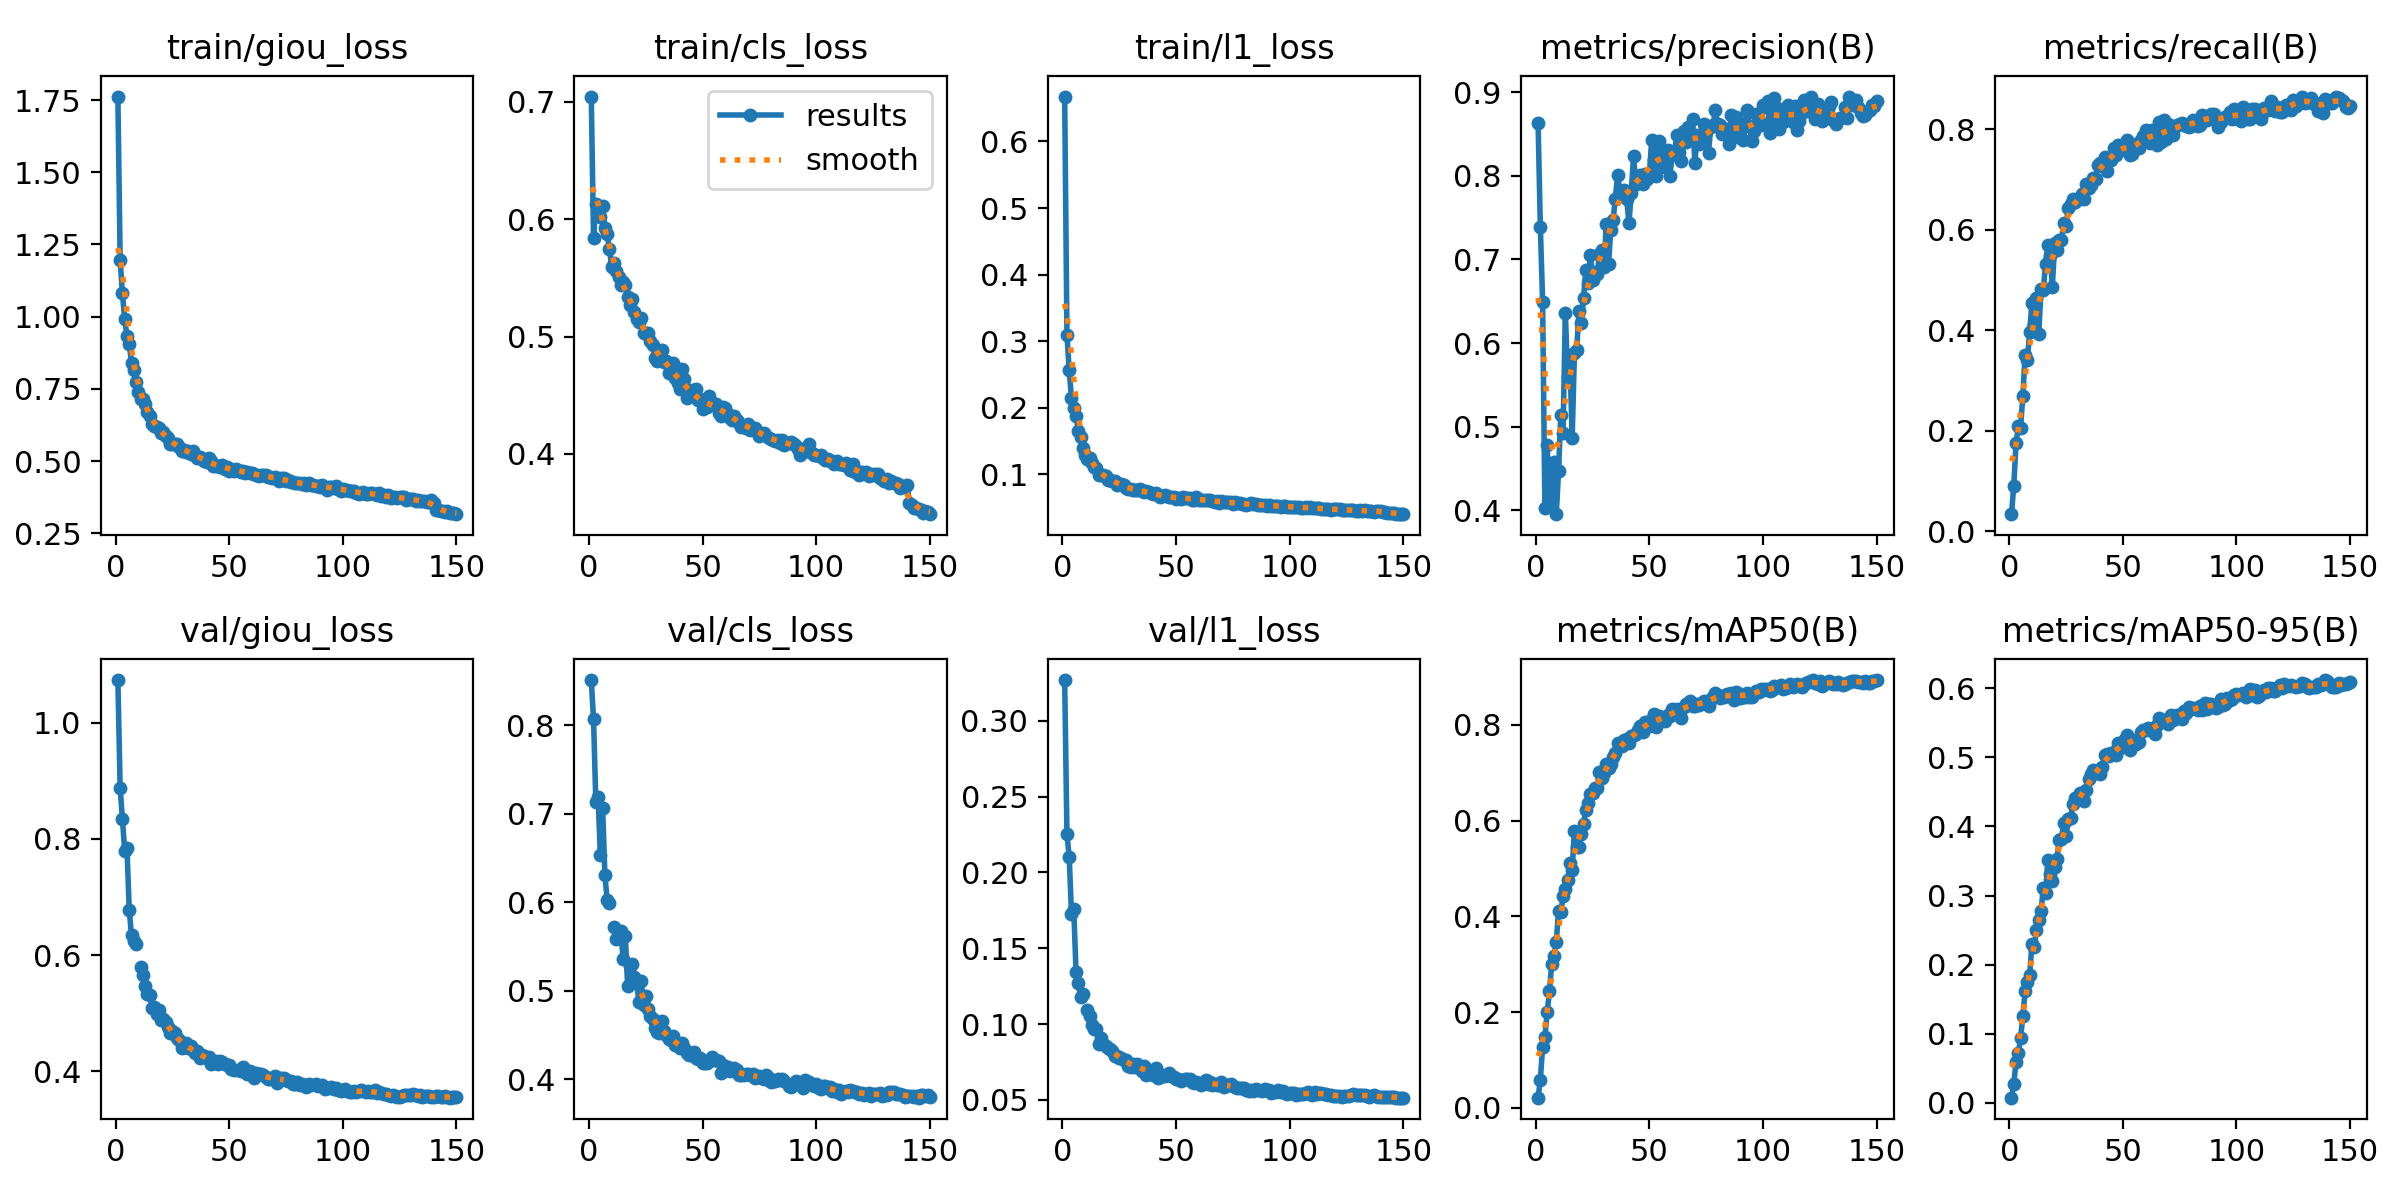

Source data for this figure (header and first rows):
epoch, time, train/giou_loss, train/cls_loss, train/l1_loss, metrics/precision(B), metrics/recall(B), metrics/mAP50(B), metrics/mAP50-95(B), val/giou_loss, val/cls_loss, val/l1_loss, lr/pg0, lr/pg1, lr/pg2
1, 251.9, 1.762, 0.7046, 0.6675, 0.8638, 0.03351, 0.0211, 0.0075, 1.073, 0.8512, 0.3268, 0.0003329, 0.0003329, 0.0003329
2, 491.7, 1.197, 0.5839, 0.3098, 0.7387, 0.089, 0.05831, 0.02733, 0.8879, 0.8068, 0.2251, 0.0006618, 0.0006618, 0.0006618
3, 770.3, 1.08, 0.6126, 0.2559, 0.6495, 0.1744, 0.1276, 0.05873, 0.8339, 0.7138, 0.2101, 0.0009864, 0.0009864, 0.0009864
4, 1065, 0.9917, 0.6096, 0.2137, 0.4023, 0.2082, 0.1477, 0.07213, 0.7797, 0.7191, 0.1726, 0.0009802, 0.0009802, 0.0009802
5, 1304, 0.9334, 0.6015, 0.1998, 0.4776, 0.2058, 0.1991, 0.09334, 0.7848, 0.6532, 0.1756, 0.0009736, 0.0009736, 0.0009736
6, 1537, 0.9066, 0.6111, 0.187, 0.4055, 0.2692, 0.2432, 0.1254, 0.6772, 0.7063, 0.1343, 0.000967, 0.000967, 0.000967
7, 1770, 0.8404, 0.5924, 0.1655, 0.414, 0.3503, 0.3006, 0.1618, 0.6343, 0.6303, 0.1272, 0.0009604, 0.0009604, 0.0009604
8, 2002, 0.8162, 0.5871, 0.155, 0.4577, 0.3413, 0.3161, 0.1755, 0.6239, 0.6024, 0.1177, 0.0009538, 0.0009538, 0.0009538
9, 2234, 0.7725, 0.5746, 0.1397, 0.3951, 0.3964, 0.3465, 0.1855, 0.6198, 0.5986, 0.12, 0.0009472, 0.0009472, 0.0009472
10, 2466, 0.7399, 0.5594, 0.1286, 0.4462, 0.4544, 0.4117, 0.2299, nan, nan, nan, 0.0009406, 0.0009406, 0.0009406
11, 2697, 0.7159, 0.5624, 0.1234, 0.5142, 0.4101, 0.4083, 0.2257, 0.58, 0.5722, 0.1093, 0.000934, 0.000934, 0.000934
12, 2929, 0.714, 0.5563, 0.1238, 0.4928, 0.4634, 0.4415, 0.2499, 0.5665, 0.5584, 0.1051, 0.0009274, 0.0009274, 0.0009274
13, 3161, 0.6965, 0.5506, 0.1163, 0.6365, 0.3918, 0.4564, 0.264, 0.5462, 0.5607, 0.09919, 0.0009208, 0.0009208, 0.0009208
14, 3392, 0.6706, 0.5439, 0.1103, 0.5591, 0.4825, 0.4748, 0.2777, 0.5333, 0.5674, 0.09666, 0.0009142, 0.0009142, 0.0009142
15, 3623, 0.6547, 0.5463, 0.1085, 0.5843, 0.4802, 0.5108, 0.3104, 0.5313, 0.5364, 0.09675, 0.0009076, 0.0009076, 0.0009076
16, 3855, 0.6271, 0.5436, 0.09842, 0.4857, 0.5311, 0.4972, 0.3041, 0.5098, 0.562, 0.08698, 0.000901, 0.000901, 0.000901
17, 4085, 0.6203, 0.5335, 0.09912, 0.5883, 0.5699, 0.5789, 0.3513, 0.5111, 0.5054, 0.09055, 0.0008944, 0.0008944, 0.0008944
18, 4316, 0.6187, 0.5268, 0.09809, 0.5914, 0.5481, 0.5447, 0.3318, 0.4982, 0.5279, 0.08683, 0.0008878, 0.0008878, 0.0008878
19, 4548, 0.6153, 0.5324, 0.09645, 0.6389, 0.4859, 0.5455, 0.3206, 0.5053, 0.5299, 0.08543, 0.0008812, 0.0008812, 0.0008812
20, 4779, 0.5978, 0.5207, 0.09139, 0.6238, 0.5736, 0.5719, 0.3409, 0.489, 0.5159, 0.08444, 0.0008746, 0.0008746, 0.0008746
21, 5011, 0.5996, 0.515, 0.09178, 0.6539, 0.5599, 0.5934, 0.3531, 0.4896, 0.5091, 0.08329, 0.000868, 0.000868, 0.000868
22, 5242, 0.5861, 0.5121, 0.0892, 0.6876, 0.5802, 0.6226, 0.3808, 0.4843, 0.4869, 0.08196, 0.0008614, 0.0008614, 0.0008614
23, 5473, 0.5809, 0.5158, 0.09009, 0.672, 0.5795, 0.6372, 0.3821, 0.4771, 0.5113, 0.07909, 0.0008548, 0.0008548, 0.0008548
24, 5705, 0.5583, 0.5032, 0.08383, 0.7054, 0.6127, 0.6561, 0.4054, 0.466, 0.4839, 0.07897, 0.0008482, 0.0008482, 0.0008482
25, 5937, 0.5609, 0.5032, 0.08469, 0.6754, 0.6063, 0.6574, 0.3869, 0.4701, 0.4943, 0.07794, 0.0008416, 0.0008416, 0.0008416
26, 6168, 0.5589, 0.503, 0.0845, 0.6847, 0.6435, 0.6687, 0.4107, 0.4656, 0.4794, 0.07767, 0.000835, 0.000835, 0.000835
27, 6400, 0.5591, 0.4959, 0.0831, 0.6827, 0.6519, 0.6679, 0.4115, 0.4581, 0.4715, 0.07655, 0.0008284, 0.0008284, 0.0008284
28, 6632, 0.5494, 0.4928, 0.07898, 0.7061, 0.6613, 0.7007, 0.4326, 0.4545, 0.4682, 0.07609, 0.0008218, 0.0008218, 0.0008218
29, 6864, 0.5339, 0.4815, 0.07801, 0.711, 0.6558, 0.6879, 0.4405, 0.4395, 0.458, 0.07249, 0.0008152, 0.0008152, 0.0008152
30, 7095, 0.5384, 0.479, 0.07723, 0.6908, 0.659, 0.7003, 0.439, 0.4413, 0.4536, 0.07178, 0.0008086, 0.0008086, 0.0008086
31, 7327, 0.5332, 0.4857, 0.07654, 0.7429, 0.6631, 0.7173, 0.4482, 0.4486, 0.452, 0.07362, 0.000802, 0.000802, 0.000802
32, 7558, 0.5357, 0.4887, 0.07616, 0.695, 0.6708, 0.7093, 0.4457, 0.4402, 0.4663, 0.0715, 0.0007954, 0.0007954, 0.0007954
33, 7790, 0.5255, 0.478, 0.07594, 0.7353, 0.6614, 0.7173, 0.4373, 0.4436, 0.4547, 0.07355, 0.0007888, 0.0007888, 0.0007888
34, 8021, 0.5353, 0.4789, 0.07772, 0.7472, 0.6899, 0.7329, 0.4532, 0.4375, 0.4497, 0.07138, 0.0007822, 0.0007822, 0.0007822
35, 8253, 0.5197, 0.4693, 0.07401, 0.7728, 0.6831, 0.7419, 0.4685, 0.4318, 0.4449, 0.06938, 0.0007756, 0.0007756, 0.0007756
36, 8485, 0.5118, 0.4719, 0.073, 0.8013, 0.6893, 0.7611, 0.4754, 0.4347, 0.444, 0.07217, 0.000769, 0.000769, 0.000769
37, 8716, 0.5132, 0.4771, 0.0745, 0.7812, 0.7036, 0.758, 0.4822, 0.423, 0.4488, 0.06624, 0.0007624, 0.0007624, 0.0007624
38, 8948, 0.5071, 0.4647, 0.0728, 0.7815, 0.7009, 0.7563, 0.4769, 0.429, 0.439, 0.06945, 0.0007558, 0.0007558, 0.0007558
39, 9180, 0.4999, 0.4607, 0.0713, 0.783, 0.7284, 0.7689, 0.4814, 0.4269, 0.4384, 0.06909, 0.0007492, 0.0007492, 0.0007492
40, 9412, 0.4957, 0.4556, 0.06995, 0.7718, 0.7331, 0.7711, 0.4759, 0.4236, 0.435, 0.06666, 0.0007426, 0.0007426, 0.0007426
41, 9644, 0.5108, 0.4726, 0.07083, 0.7433, 0.7261, 0.7621, 0.4861, 0.4253, 0.4413, 0.07095, 0.000736, 0.000736, 0.000736
42, 9875, 0.4995, 0.4637, 0.06901, 0.7798, 0.7437, 0.7761, 0.5031, 0.4124, 0.4347, 0.06456, 0.0007294, 0.0007294, 0.0007294
43, 10107, 0.4816, 0.4479, 0.06533, 0.8236, 0.7173, 0.7778, 0.5043, 0.4147, 0.4291, 0.06514, 0.0007228, 0.0007228, 0.0007228
44, 10339, 0.4818, 0.4513, 0.06644, 0.791, 0.7403, 0.7808, 0.5021, 0.4171, 0.4275, 0.06623, 0.0007162, 0.0007162, 0.0007162
45, 10571, 0.4831, 0.4544, 0.06799, 0.7986, 0.7396, 0.79, 0.5069, 0.4129, 0.4292, 0.06565, 0.0007096, 0.0007096, 0.0007096
46, 10802, 0.4794, 0.4494, 0.06676, 0.8013, 0.7632, 0.7976, 0.5073, 0.4184, 0.4304, 0.06654, 0.000703, 0.000703, 0.000703
47, 11034, 0.4864, 0.4553, 0.06571, 0.79, 0.7478, 0.7845, 0.5029, 0.4169, 0.4243, 0.06746, 0.0006964, 0.0006964, 0.0006964
48, 11265, 0.4725, 0.4457, 0.06531, 0.8022, 0.7678, 0.8052, 0.5206, 0.4126, 0.4224, 0.06573, 0.0006898, 0.0006898, 0.0006898
49, 11497, 0.481, 0.4466, 0.06502, 0.7958, 0.7586, 0.7998, 0.5145, 0.4117, 0.424, 0.06506, 0.0006832, 0.0006832, 0.0006832
50, 11728, 0.4666, 0.4379, 0.06327, 0.8033, 0.7635, 0.7972, 0.5156, 0.4107, 0.4178, 0.06366, 0.0006766, 0.0006766, 0.0006766
51, 11960, 0.4742, 0.4417, 0.06454, 0.843, 0.7732, 0.8128, 0.5261, 0.4044, 0.4186, 0.06402, 0.00067, 0.00067, 0.00067
52, 12192, 0.466, 0.4397, 0.06269, 0.8197, 0.7788, 0.8227, 0.5329, 0.4027, 0.4185, 0.06249, 0.0006634, 0.0006634, 0.0006634
53, 12423, 0.4735, 0.4491, 0.06481, 0.8001, 0.7493, 0.7954, 0.5105, nan, nan, nan, 0.0006568, 0.0006568, 0.0006568
54, 12655, 0.4709, 0.4427, 0.06383, 0.8423, 0.7504, 0.8174, 0.5257, 0.4023, 0.4254, 0.06374, 0.0006502, 0.0006502, 0.0006502
55, 12887, 0.4629, 0.4422, 0.06346, 0.8107, 0.761, 0.811, 0.5209, 0.401, 0.4214, 0.0641, 0.0006436, 0.0006436, 0.0006436
56, 13118, 0.4653, 0.4427, 0.06474, 0.8175, 0.7703, 0.8119, 0.52, 0.4075, 0.4219, 0.06383, 0.000637, 0.000637, 0.000637
57, 13350, 0.4597, 0.4347, 0.0605, 0.8298, 0.7625, 0.8084, 0.5223, 0.3994, 0.4203, 0.06189, 0.0006304, 0.0006304, 0.0006304
58, 13581, 0.4608, 0.4319, 0.06121, 0.8314, 0.7794, 0.8208, 0.5372, 0.3959, 0.4065, 0.06123, 0.0006238, 0.0006238, 0.0006238
59, 13813, 0.4586, 0.44, 0.06483, 0.7999, 0.7857, 0.818, 0.5396, 0.4004, 0.4165, 0.06195, 0.0006172, 0.0006172, 0.0006172
60, 14044, 0.4576, 0.4393, 0.06142, 0.8253, 0.7983, 0.8337, 0.54, 0.3936, 0.4123, 0.06135, 0.0006106, 0.0006106, 0.0006106
... 90 more rows
